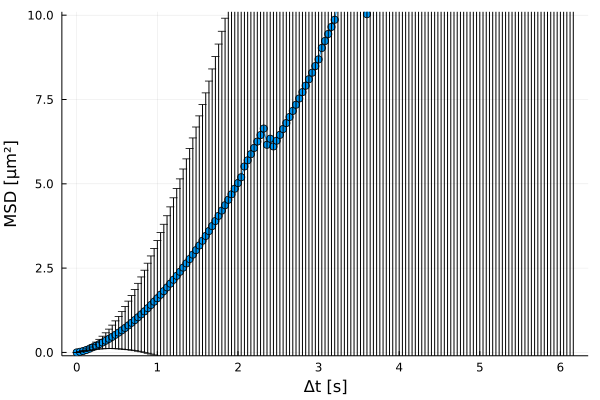

Data behind this chart, as committed beside it:
xMSD, MSD, yerror
0.0, 0.0, 0.0
0.04, 0.01899, 0.004047
0.08, 0.04214, 0.01334
0.12, 0.07419, 0.02854
0.16, 0.1117, 0.04918
0.2, 0.1531, 0.07521
0.24, 0.1978, 0.1069
0.28, 0.245, 0.144
0.32, 0.2947, 0.1866
0.36, 0.3472, 0.2349
0.4, 0.4027, 0.2887
0.44, 0.461, 0.3478
0.48, 0.5225, 0.4124
0.52, 0.587, 0.4819
0.56, 0.6548, 0.5567
0.6, 0.7258, 0.6362
0.64, 0.8002, 0.7213
0.68, 0.8778, 0.8113
0.72, 0.9584, 0.9062
0.76, 1.042, 1.006
0.8, 1.128, 1.111
0.84, 1.218, 1.22
0.88, 1.311, 1.335
0.92, 1.407, 1.455
0.96, 1.505, 1.579
1.0, 1.607, 1.708
1.04, 1.711, 1.843
1.08, 1.818, 1.982
1.12, 1.927, 2.127
1.16, 2.039, 2.276
1.2, 2.154, 2.431
1.24, 2.271, 2.59
1.28, 2.392, 2.754
1.32, 2.515, 2.924
1.36, 2.64, 3.098
1.4, 2.769, 3.278
1.44, 2.9, 3.461
1.48, 3.034, 3.65
1.52, 3.171, 3.843
1.56, 3.311, 4.04
1.6, 3.454, 4.242
1.64, 3.599, 4.448
1.68, 3.747, 4.658
1.72, 3.898, 4.874
1.76, 4.051, 5.093
1.8, 4.207, 5.317
1.84, 4.365, 5.546
1.88, 4.526, 5.779
1.92, 4.689, 6.016
1.96, 4.855, 6.257
2.0, 5.023, 6.503
2.04, 5.194, 6.753
2.08, 5.515, 7.064
2.12, 5.695, 7.324
2.16, 5.878, 7.589
2.2, 6.064, 7.856
2.24, 6.252, 8.129
2.28, 6.444, 8.408
2.32, 6.639, 8.691
2.36, 6.157, 8.218
... 95 more rows
